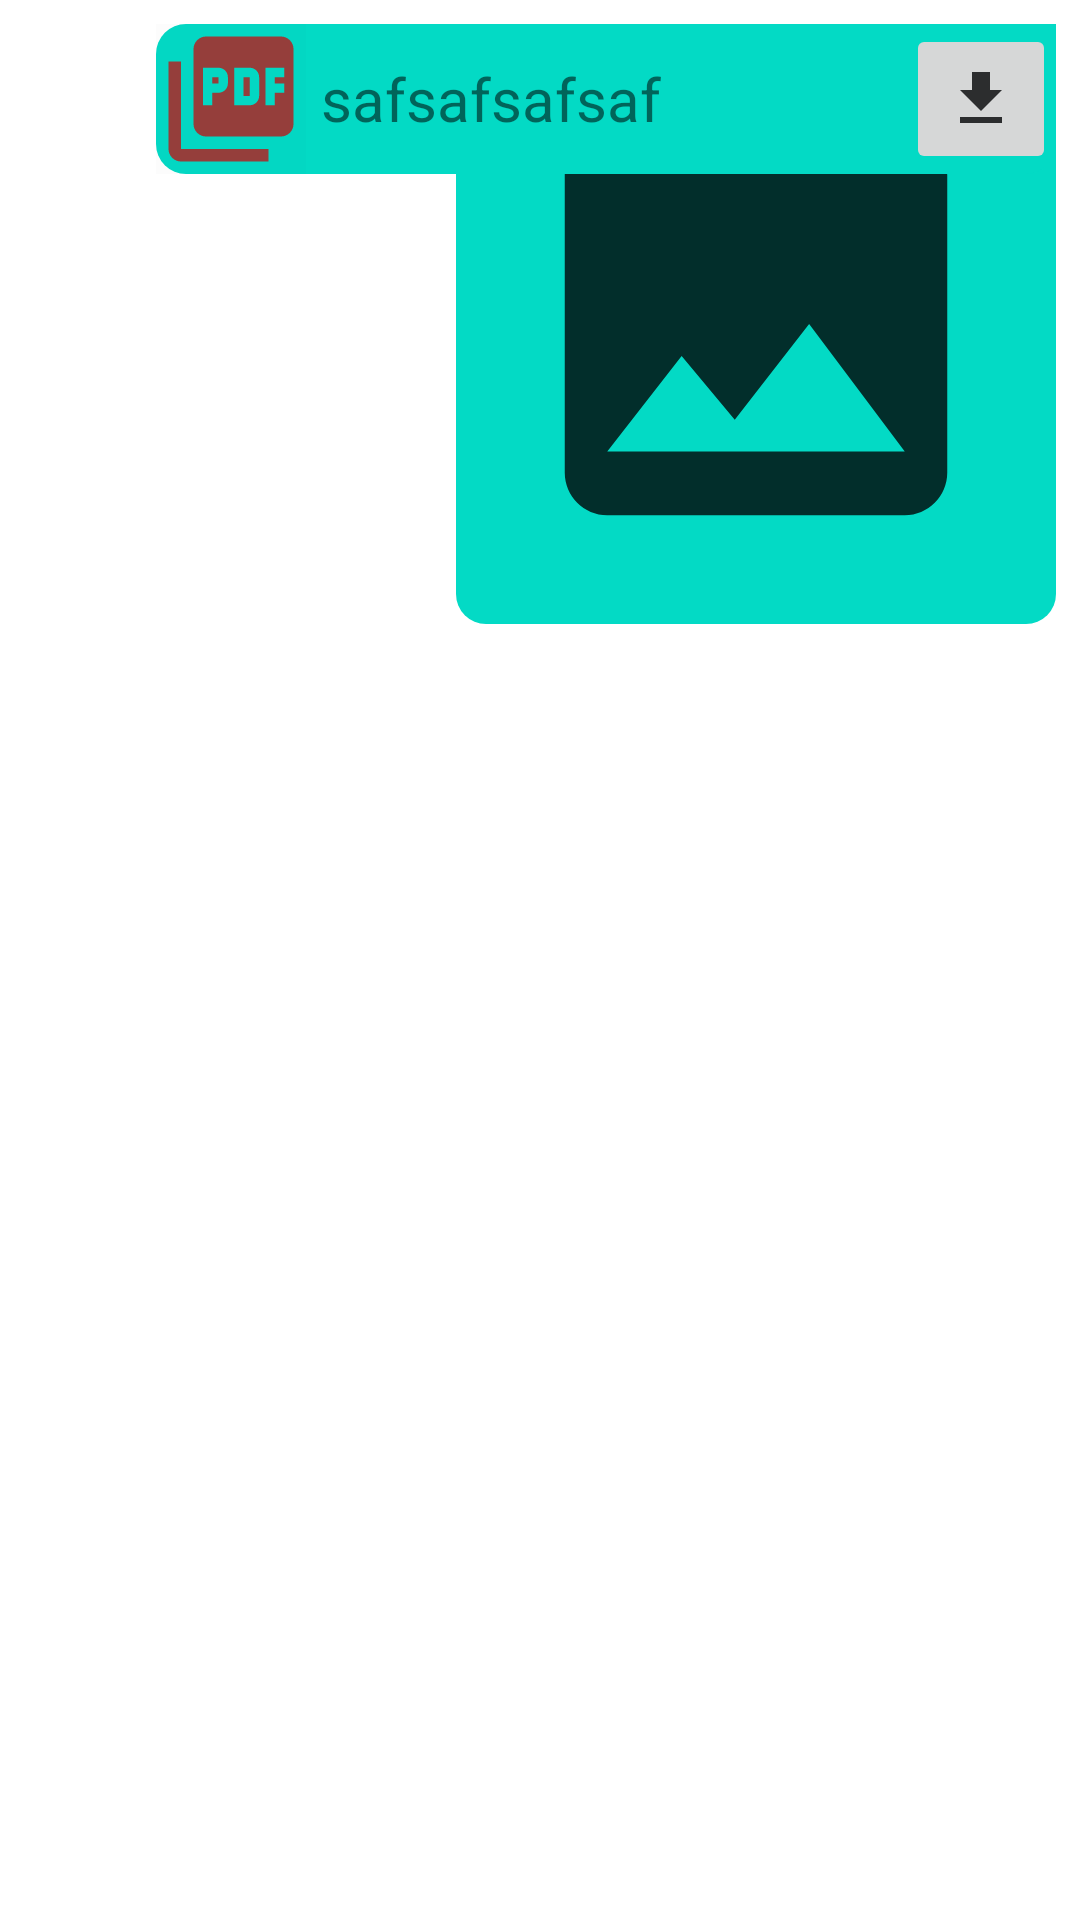

Reconstruct the res/layout file that produces this screen, plus the resources it refers to.
<!-- AndroidManifest.xml: application theme Theme.MyApplication -->
<!-- res/layout/chat_item_right.xml -->
<?xml version="1.0" encoding="utf-8"?>
<RelativeLayout
    xmlns:android="http://schemas.android.com/apk/res/android"
    android:layout_width="match_parent"
    android:padding="8dp"
    android:layout_height="wrap_content">

    <RelativeLayout
        android:layout_width="300dp"
        android:layout_height="wrap_content"
        android:layout_alignParentEnd="true"
        >

        <de.hdodenhof.circleimageview.CircleImageView
            android:layout_width="wrap_content"
            android:layout_height="wrap_content"
            android:id="@+id/profile_image"
            android:visibility="gone"/>


        <TextView
            android:layout_width="wrap_content"
            android:layout_height="wrap_content"
            android:background="@drawable/background_right"
            android:layout_alignParentEnd="true"
            android:text="hello"
            android:id="@+id/show_message"
            android:textSize="18sp"
            android:textColor="#fff"
            android:padding="8dp"
            android:layout_alignParentRight="true"/>

        <ImageView
            android:id="@+id/messageIv"
            android:layout_width="200dp"
            android:layout_height="200dp"
            android:layout_alignParentEnd="true"
            android:layout_marginStart="5dp"
            android:adjustViewBounds="true"
            android:padding="15dp"
            android:src="@drawable/ic_image_black"
            android:scaleType="fitCenter"
            android:background="@drawable/background_right"/>

        <RelativeLayout
            android:layout_width="wrap_content"
            android:layout_height="wrap_content"
            android:id="@+id/document"
            android:background="@drawable/background_right">

            <ImageView
                android:id="@+id/imageFilePdf"
                android:layout_width="50dp"
                android:layout_height="50dp"
                android:layout_alignParentStart="true"
                android:layout_alignParentTop="true"
                android:layout_centerVertical="true"
                android:background="@color/cardview_shadow_end_color"
                android:src="@drawable/ic_file"
                />

            <ImageView
                android:id="@+id/imageFileDocx"
                android:layout_width="50dp"
                android:layout_height="50dp"
                android:layout_alignParentStart="true"
                android:layout_alignParentTop="true"
                android:layout_centerVertical="true"
                android:background="@color/cardview_shadow_end_color"
                android:src="@drawable/ic_docx_icon"
                android:visibility="gone"/>

            <ImageView
                android:id="@+id/imageFileTXT"
                android:layout_width="50dp"
                android:layout_height="50dp"
                android:layout_alignParentStart="true"
                android:layout_alignParentTop="true"
                android:layout_centerVertical="true"
                android:background="@color/cardview_shadow_end_color"
                android:src="@drawable/ic_txt_file"
                android:visibility="gone"/>

            <TextView
                android:id="@+id/fileName"
                android:layout_width="wrap_content"
                android:layout_height="wrap_content"
                android:layout_centerVertical="true"
                android:layout_marginStart="5dp"
                android:text="safsaf"
                android:layout_toEndOf="@+id/imageFilePdf"
                android:textSize="20dp" />

            <TextView
                android:id="@+id/fileExt"
                android:layout_width="wrap_content"
                android:layout_height="wrap_content"
                android:layout_centerVertical="true"
                android:text="safsaf"
                android:layout_toEndOf="@+id/fileName"
                android:textSize="20sp" />

            <ImageButton
                android:id="@+id/downBtn"
                android:layout_width="50dp"
                android:layout_height="50dp"
                android:layout_alignParentTop="true"
                android:layout_alignParentEnd="true"
                android:layout_centerVertical="true"
                android:src="@drawable/ic_down" />

        </RelativeLayout>

        <TextView
            android:layout_width="wrap_content"
            android:layout_height="wrap_content"
            android:id="@+id/txt_seen"
            android:layout_below="@+id/show_message"
            android:layout_alignParentEnd="true"/>

    </RelativeLayout>

</RelativeLayout>
<!-- resources referenced by this layout -->
<resources>
  <!-- drawable background_right (drawable) -->
  <?xml version="1.0" encoding="utf-8"?>
  <shape xmlns:android="http://schemas.android.com/apk/res/android"
      android:shape="rectangle">
  
      <corners
          android:radius="10dp"
          android:topRightRadius="0dp"/>
  
      <solid android:color="@color/teal_200"/>
  
  </shape>
  <!-- drawable ic_docx_icon: vector/xml drawable (drawable, 2058 chars, omitted) -->
  <!-- drawable ic_down (drawable-anydpi) -->
  <vector xmlns:android="http://schemas.android.com/apk/res/android"
      android:width="24dp"
      android:height="24dp"
      android:viewportWidth="24"
      android:viewportHeight="24"
      android:tint="#010203"
      android:alpha="0.8">
    <path
        android:fillColor="@android:color/white"
        android:pathData="M19,9h-4V3H9v6H5l7,7 7,-7zM5,18v2h14v-2H5z"/>
  </vector>
  <!-- drawable ic_file (drawable-anydpi) -->
  <vector xmlns:android="http://schemas.android.com/apk/res/android"
      android:width="24dp"
      android:height="24dp"
      android:viewportWidth="24"
      android:viewportHeight="24"
      android:tint="#B91719"
      android:alpha="0.8">
    <path
        android:fillColor="@android:color/white"
        android:pathData="M20,2L8,2c-1.1,0 -2,0.9 -2,2v12c0,1.1 0.9,2 2,2h12c1.1,0 2,-0.9 2,-2L22,4c0,-1.1 -0.9,-2 -2,-2zM11.5,9.5c0,0.83 -0.67,1.5 -1.5,1.5L9,11v2L7.5,13L7.5,7L10,7c0.83,0 1.5,0.67 1.5,1.5v1zM16.5,11.5c0,0.83 -0.67,1.5 -1.5,1.5h-2.5L12.5,7L15,7c0.83,0 1.5,0.67 1.5,1.5v3zM20.5,8.5L19,8.5v1h1.5L20.5,11L19,11v2h-1.5L17.5,7h3v1.5zM9,9.5h1v-1L9,8.5v1zM4,6L2,6v14c0,1.1 0.9,2 2,2h14v-2L4,20L4,6zM14,11.5h1v-3h-1v3z"/>
  </vector>
  <!-- drawable ic_image_black (drawable-anydpi) -->
  <vector xmlns:android="http://schemas.android.com/apk/res/android"
      android:width="24dp"
      android:height="24dp"
      android:viewportWidth="24"
      android:viewportHeight="24"
      android:tint="#010203"
      android:alpha="0.8">
    <path
        android:fillColor="@android:color/white"
        android:pathData="M21,19V5c0,-1.1 -0.9,-2 -2,-2H5c-1.1,0 -2,0.9 -2,2v14c0,1.1 0.9,2 2,2h14c1.1,0 2,-0.9 2,-2zM8.5,13.5l2.5,3.01L14.5,12l4.5,6H5l3.5,-4.5z"/>
  </vector>
  <style name="Theme.MyApplication" parent="Theme.MaterialComponents.DayNight.NoActionBar">
          
          <item name="colorPrimary">@color/purple_500</item>
          <item name="colorPrimaryVariant">@color/purple_700</item>
          <item name="colorOnPrimary">@color/white</item>
          
          <item name="colorSecondary">@color/teal_200</item>
          <item name="colorSecondaryVariant">@color/teal_700</item>
          <item name="colorOnSecondary">@color/black</item>
          
          <item name="android:statusBarColor" tools:targetApi="l">?attr/colorPrimaryVariant</item>
          
  
      </style>
  <color name="teal_200">#FF03DAC5</color>
  <color name="purple_500">#FF6200EE</color>
  <color name="purple_700">#FF3700B3</color>
  <color name="white">#FFFFFFFF</color>
  <color name="teal_700">#FF018786</color>
  <color name="black">#FF000000</color>
</resources>
